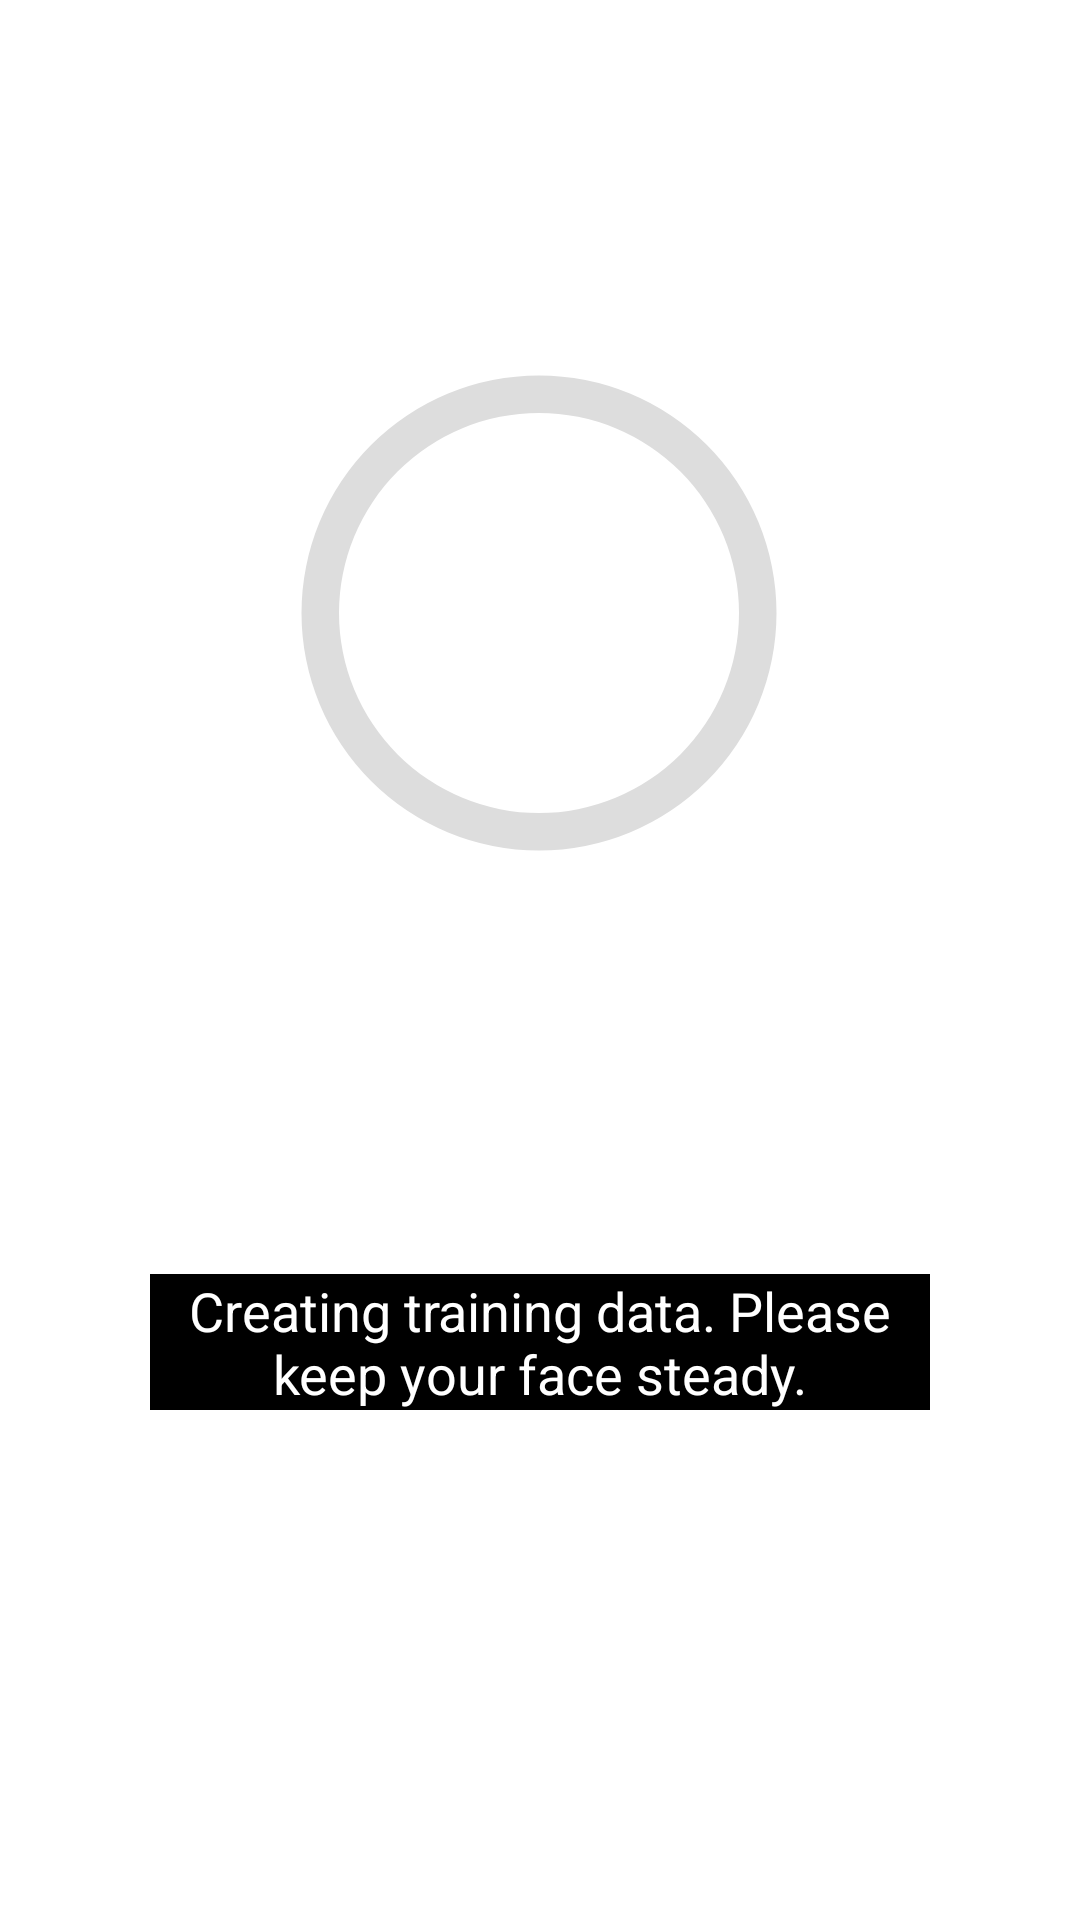

The Android layout XML behind this screen, and the referenced resources:
<!-- AndroidManifest.xml: application theme Theme.PrivaSee -->
<!-- res/layout/custom_dialog.xml -->
<?xml version="1.0" encoding="utf-8"?>
<androidx.constraintlayout.widget.ConstraintLayout xmlns:android="http://schemas.android.com/apk/res/android"
    xmlns:app="http://schemas.android.com/apk/res-auto"
    xmlns:tools="http://schemas.android.com/tools"
    android:layout_width="match_parent"
    android:layout_height="wrap_content"
    android:padding="50dp">


    <TextView
        android:id="@+id/textView3"
        android:layout_width="wrap_content"
        android:layout_height="wrap_content"

        android:background="@color/black"
        android:text="Creating training data. Please keep your face steady."
        android:textAlignment="center"
        android:textColor="@color/white"
        android:textSize="18sp"
        app:layout_constraintBottom_toBottomOf="parent"
        app:layout_constraintEnd_toEndOf="parent"
        app:layout_constraintHorizontal_bias="0.494"
        app:layout_constraintStart_toStartOf="parent"
        app:layout_constraintTop_toBottomOf="@+id/progress_bar" />

    <ProgressBar
        android:id="@+id/progress_bar"
        android:layout_width="200dp"
        android:layout_height="200dp"
        android:indeterminateOnly="false"
        android:progressDrawable="@drawable/circle"
        app:layout_constraintBottom_toBottomOf="parent"
        app:layout_constraintHorizontal_bias="0.497"
        app:layout_constraintLeft_toLeftOf="parent"
        app:layout_constraintRight_toRightOf="parent"
        app:layout_constraintTop_toTopOf="parent"
        app:layout_constraintVertical_bias="0.16"
        tools:progress="60" />

    <TextView
        android:id="@+id/text_view_progress"
        android:layout_width="wrap_content"
        android:layout_height="wrap_content"
        android:textAppearance="@style/TextAppearance.AppCompat.Large"
        app:layout_constraintBottom_toBottomOf="@+id/progress_bar"
        app:layout_constraintEnd_toEndOf="@+id/progress_bar"
        app:layout_constraintStart_toStartOf="@+id/progress_bar"
        app:layout_constraintTop_toTopOf="@+id/progress_bar"
        tools:text="60%" />


</androidx.constraintlayout.widget.ConstraintLayout>
<!-- resources referenced by this layout -->
<resources>
  <color name="black">#FF000000</color>
  <color name="white">#FFFFFFFF</color>
  <!-- drawable circle (drawable) -->
  <?xml version="1.0" encoding="utf-8"?>
  <layer-list xmlns:android="http://schemas.android.com/apk/res/android">
      <item>
          <shape
              android:shape="ring"
              android:thicknessRatio="16"
              android:useLevel="false">
              <solid android:color="#DDD" />
          </shape>
      </item>
      <item>
          <rotate
              android:fromDegrees="270"
              android:toDegrees="270">
              <shape
                  android:shape="ring"
                  android:thicknessRatio="16"
                  android:useLevel="true">
                  <gradient
                      android:endColor="@color/circleEnd"
                      android:startColor="@color/circleStart"
                      android:type="sweep" />
              </shape>
          </rotate>
      </item>
  </layer-list>
  <style name="Theme.PrivaSee" parent="Theme.MaterialComponents.Light.NoActionBar">
          
          <item name="colorPrimary">@color/purple_500</item>
          <item name="colorPrimaryVariant">@color/purple_700</item>
          <item name="colorOnPrimary">@color/white</item>
          
          <item name="colorSecondary">@color/teal_200</item>
          <item name="colorSecondaryVariant">@color/teal_700</item>
          <item name="colorOnSecondary">@color/black</item>
          
          <item name="android:statusBarColor">?attr/colorPrimaryVariant</item>
          
      </style>
  <color name="circleEnd">#e4ecbf</color>
  <color name="circleStart">#00c3ff</color>
  <color name="purple_500">#FF6200EE</color>
  <color name="purple_700">#FF3700B3</color>
  <color name="teal_200">#FF03DAC5</color>
  <color name="teal_700">#FF018786</color>
</resources>
